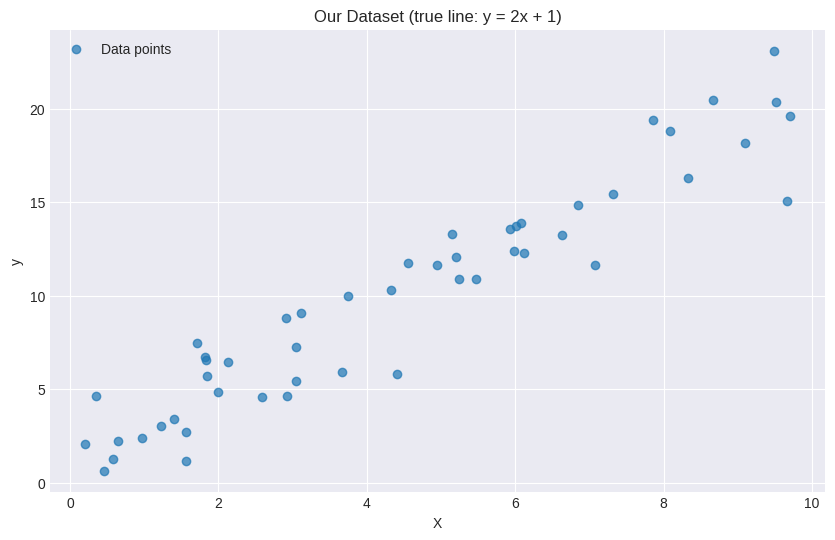
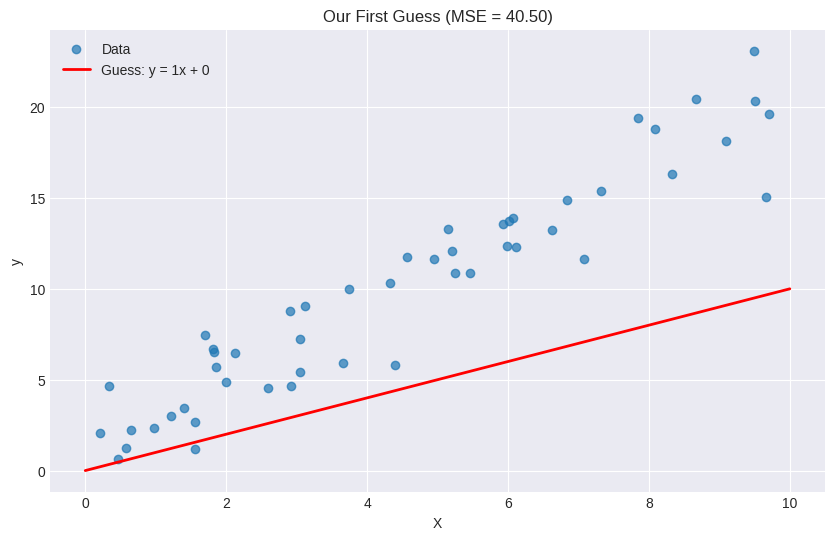
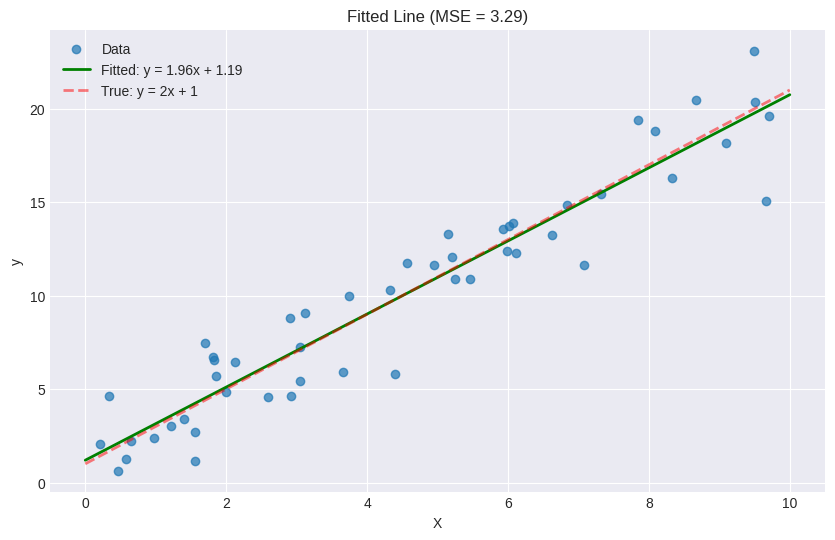
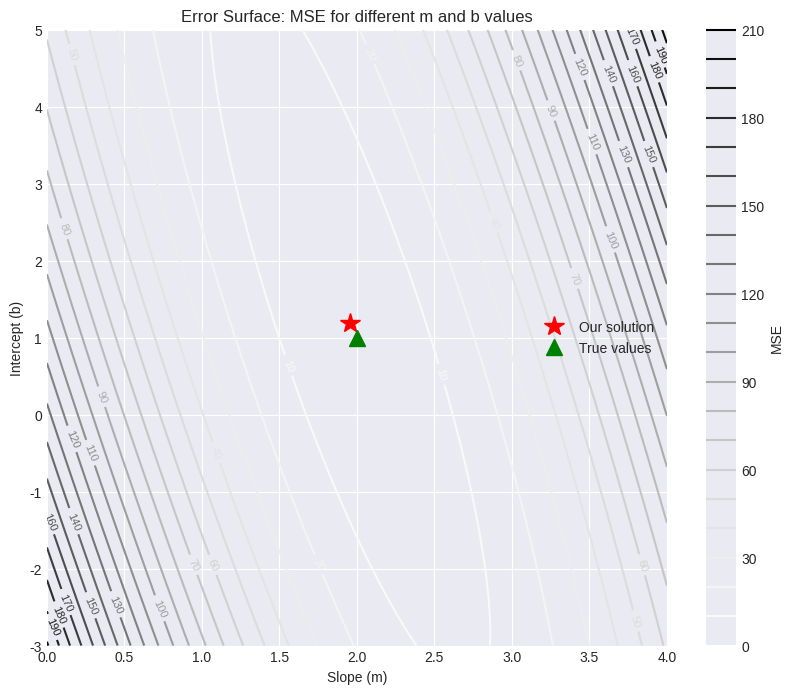

Write Python code to recreate these figures, in order.
import numpy as np
import matplotlib.pyplot as plt

# Make plots look nice
plt.style.use('seaborn-v0_8-darkgrid')
%matplotlib inline

# Set random seed for reproducibility
np.random.seed(42)

# Generate 50 random x values between 0 and 10
X = np.random.uniform(0, 10, 50)

# The "true" relationship: y = 2x + 1 (plus some noise)
true_slope = 2
true_intercept = 1
noise = np.random.normal(0, 2, 50)  # Gaussian noise

y = true_slope * X + true_intercept + noise

# Plot it
plt.figure(figsize=(10, 6))
plt.scatter(X, y, alpha=0.7, label='Data points')
plt.xlabel('X')
plt.ylabel('y')
plt.title('Our Dataset (true line: y = 2x + 1)')
plt.legend()
plt.show()

print(f"We have {len(X)} data points")

def predict(X, m, b):
    """Make predictions using y = mx + b"""
    return m * X + b

def mean_squared_error(y_true, y_pred):
    """Calculate the mean squared error"""
    return np.mean((y_true - y_pred) ** 2)

# Let's try a random guess: m=1, b=0
m_guess, b_guess = 1, 0
y_pred = predict(X, m_guess, b_guess)
mse = mean_squared_error(y, y_pred)

print(f"With m={m_guess}, b={b_guess}: MSE = {mse:.2f}")

# Visualize how bad this guess is
plt.figure(figsize=(10, 6))
plt.scatter(X, y, alpha=0.7, label='Data')
plt.plot([0, 10], [predict(0, m_guess, b_guess), predict(10, m_guess, b_guess)], 
         'r-', linewidth=2, label=f'Guess: y = {m_guess}x + {b_guess}')
plt.xlabel('X')
plt.ylabel('y')
plt.title(f'Our First Guess (MSE = {mse:.2f})')
plt.legend()
plt.show()

def fit_linear_regression(X, y):
    """
    Find the optimal slope and intercept using the closed-form solution.
    
    This is the math you need to understand:
    - We're finding m and b that minimize the sum of squared errors
    - Taking derivatives and setting to zero gives us these formulas
    """
    x_mean = np.mean(X)
    y_mean = np.mean(y)
    
    # Numerator: sum of (x - x_mean) * (y - y_mean)
    numerator = np.sum((X - x_mean) * (y - y_mean))
    
    # Denominator: sum of (x - x_mean)^2
    denominator = np.sum((X - x_mean) ** 2)
    
    # Calculate slope and intercept
    m = numerator / denominator
    b = y_mean - m * x_mean
    
    return m, b

# Fit our model
m_optimal, b_optimal = fit_linear_regression(X, y)
print(f"Optimal parameters: m = {m_optimal:.4f}, b = {b_optimal:.4f}")
print(f"True parameters:    m = {true_slope}, b = {true_intercept}")

# Let's see how well our optimal line fits
y_pred_optimal = predict(X, m_optimal, b_optimal)
mse_optimal = mean_squared_error(y, y_pred_optimal)

plt.figure(figsize=(10, 6))
plt.scatter(X, y, alpha=0.7, label='Data')
plt.plot([0, 10], [predict(0, m_optimal, b_optimal), predict(10, m_optimal, b_optimal)], 
         'g-', linewidth=2, label=f'Fitted: y = {m_optimal:.2f}x + {b_optimal:.2f}')
plt.plot([0, 10], [predict(0, true_slope, true_intercept), predict(10, true_slope, true_intercept)], 
         'r--', linewidth=2, alpha=0.5, label=f'True: y = {true_slope}x + {true_intercept}')
plt.xlabel('X')
plt.ylabel('y')
plt.title(f'Fitted Line (MSE = {mse_optimal:.2f})')
plt.legend()
plt.show()

print(f"Our MSE: {mse_optimal:.4f}")
print(f"This is close to the variance of our noise ({2**2} = 4)")

# Create a grid of m and b values
m_range = np.linspace(0, 4, 100)
b_range = np.linspace(-3, 5, 100)
M, B = np.meshgrid(m_range, b_range)

# Calculate MSE for each combination
MSE_grid = np.zeros_like(M)
for i in range(M.shape[0]):
    for j in range(M.shape[1]):
        y_pred = predict(X, M[i,j], B[i,j])
        MSE_grid[i,j] = mean_squared_error(y, y_pred)

# Plot as a contour
plt.figure(figsize=(10, 8))
contour = plt.contour(M, B, MSE_grid, levels=20)
plt.clabel(contour, inline=True, fontsize=8)
plt.plot(m_optimal, b_optimal, 'r*', markersize=15, label='Our solution')
plt.plot(true_slope, true_intercept, 'g^', markersize=12, label='True values')
plt.xlabel('Slope (m)')
plt.ylabel('Intercept (b)')
plt.title('Error Surface: MSE for different m and b values')
plt.legend()
plt.colorbar(contour, label='MSE')
plt.show()

def fit_linear_regression_matrix(X, y):
    """
    Fit using the normal equation: theta = (X'X)^(-1) X'y
    
    This is exactly equivalent to our earlier solution,
    but works for multiple features.
    """
    # Add column of 1s for intercept
    X_with_bias = np.column_stack([np.ones(len(X)), X])
    
    # Normal equation
    theta = np.linalg.inv(X_with_bias.T @ X_with_bias) @ X_with_bias.T @ y
    
    b, m = theta[0], theta[1]
    return m, b

m_matrix, b_matrix = fit_linear_regression_matrix(X, y)
print(f"Matrix solution: m = {m_matrix:.4f}, b = {b_matrix:.4f}")
print(f"Our solution:    m = {m_optimal:.4f}, b = {b_optimal:.4f}")
print("\nThey match!")

# Quick summary
print("=" * 50)
print("LINEAR REGRESSION SUMMARY")
print("=" * 50)
print(f"Data points: {len(X)}")
print(f"True parameters: m={true_slope}, b={true_intercept}")
print(f"Fitted parameters: m={m_optimal:.4f}, b={b_optimal:.4f}")
print(f"Mean Squared Error: {mse_optimal:.4f}")
print("=" * 50)